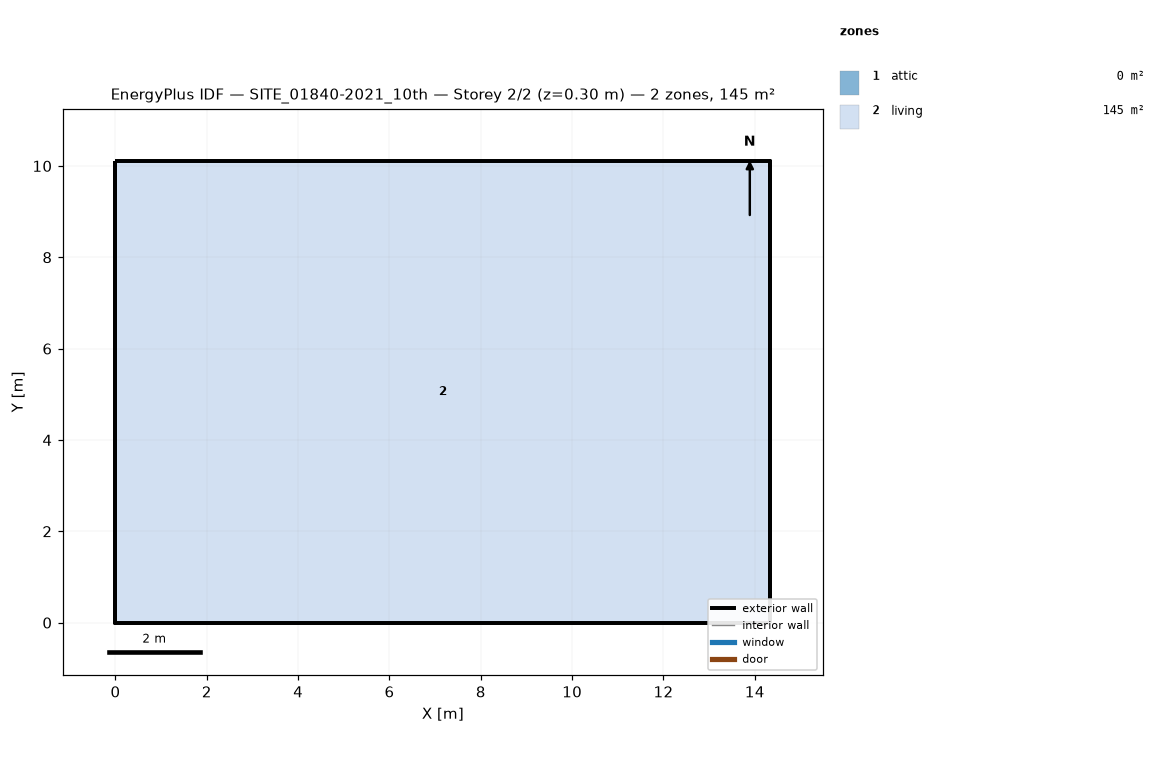
=== STOREY PLAN SPEC (per zone: floor XY polygon, exterior-wall plan segments, windows/doors) ===
zone 1: attic  (0.0 m²)
  exterior wall: (14.34, 0.00) – (14.34, 10.11) – (14.34, 5.05)  [15.2 m]
  exterior wall: (0.00, 10.11) – (0.00, 0.00) – (0.00, 5.05)  [15.2 m]
zone 2: living  (144.9 m²)
  floor: (0.00, 0.00) (0.00, 10.11) (14.34, 10.11) (14.34, 0.00)
  exterior wall: (0.00, 0.00) – (14.34, 0.00)  [14.3 m]
  exterior wall: (14.34, 0.00) – (14.34, 10.11)  [10.1 m]
  exterior wall: (14.34, 10.11) – (0.00, 10.11)  [14.3 m]
  exterior wall: (0.00, 10.11) – (0.00, 0.00)  [10.1 m]

=== DERIVED (storey summary) ===
Building: SITE_01840-2021_10th
Storey: 2 of 2  (floor level z = 0.30 m)
Storey gross floor area: 144.9 m²
Zones on this storey: 2
  - attic: floor 0.0 m²; exterior wall 30.3 m (17.0 m²); WWR 0.0%
  - living: floor 144.9 m²; exterior wall 48.9 m (124.0 m²); WWR 0.0%
Zone adjacency: (none detected)